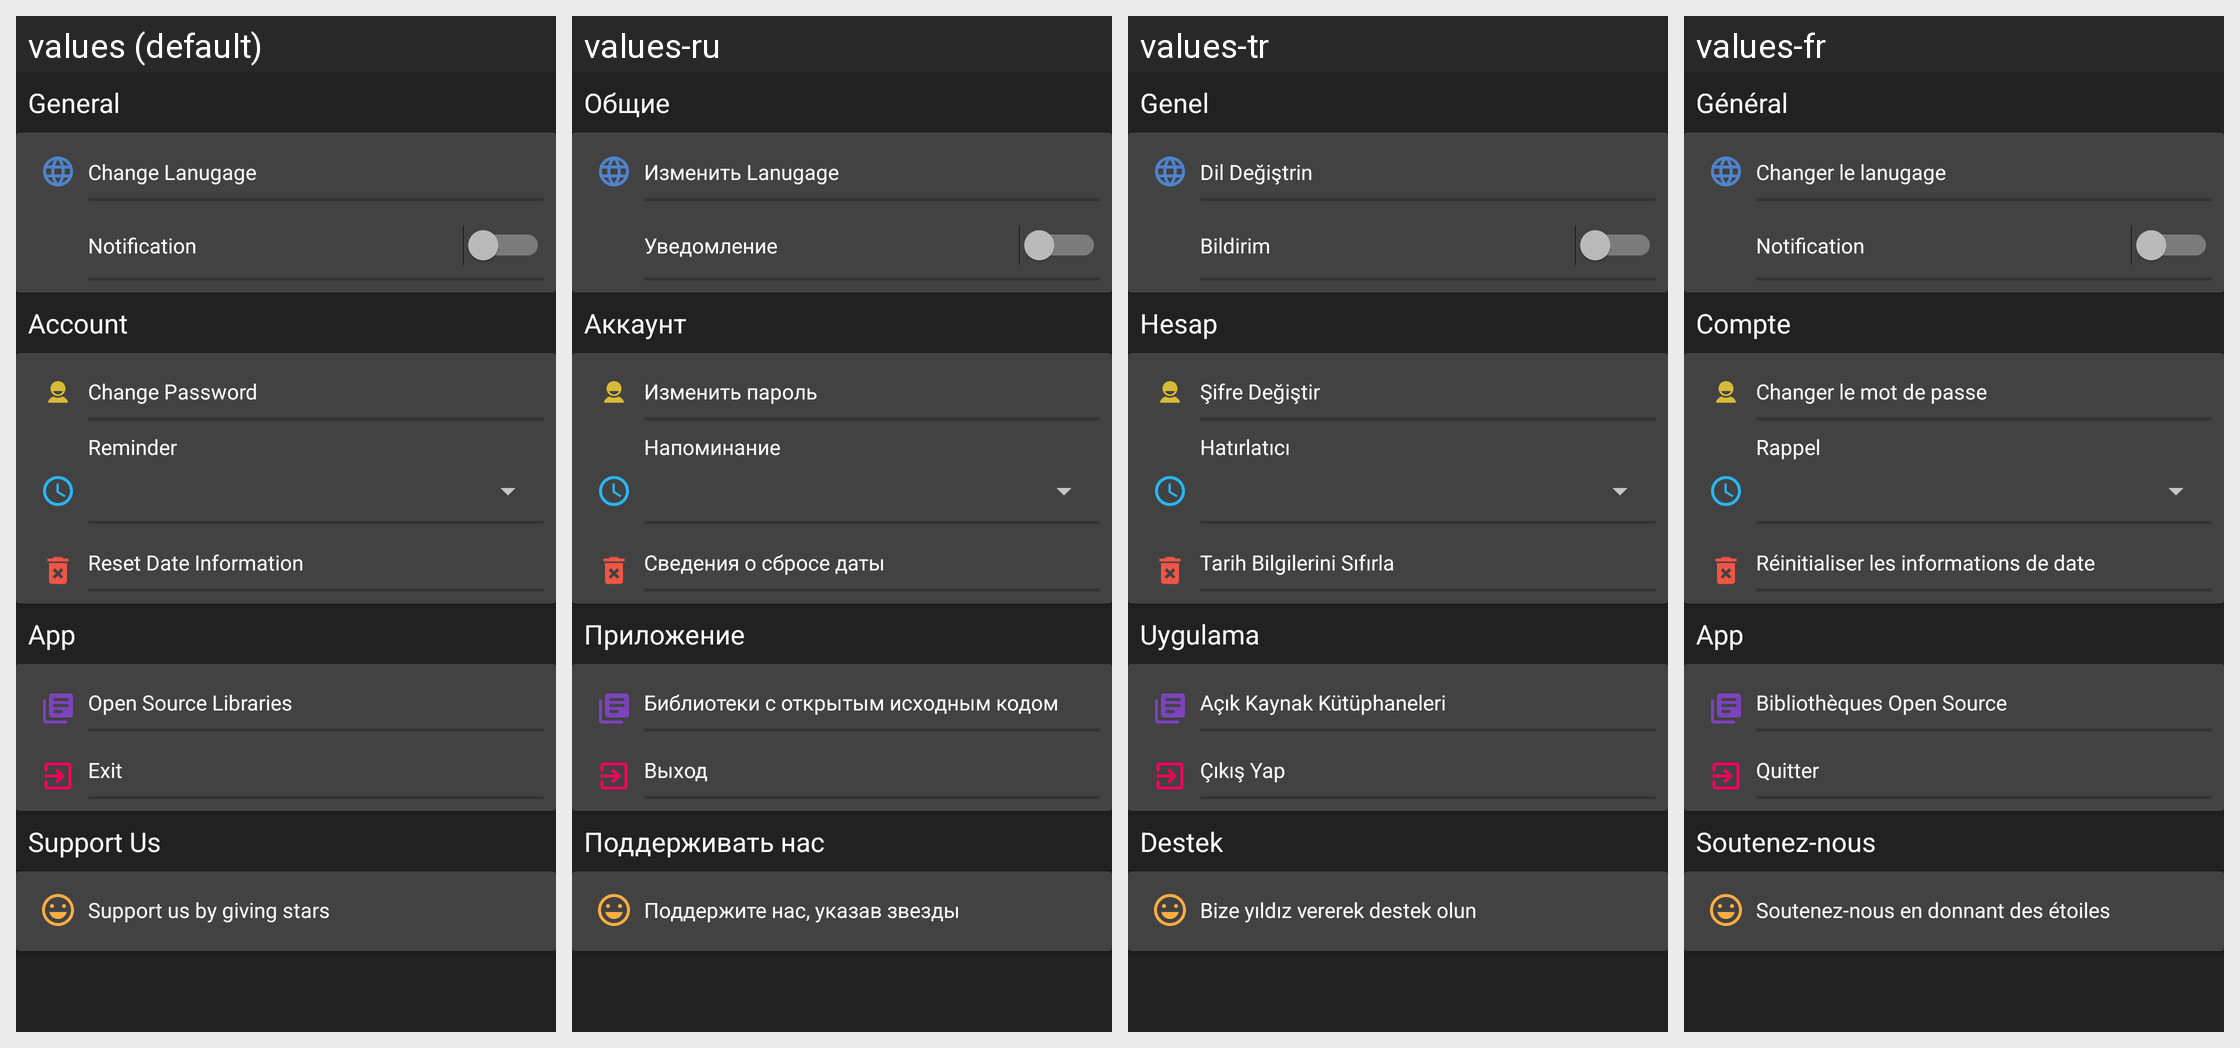

Here is an Android app screen in its default locale and in the app's own translations. Write out the translated-string differences for the strings that appear on this screen.
Android screen res/layout/fragment_ayarlar.xml rendered under 4 locales, left to right: values (default), values-ru, values-tr, values-fr. Device: Nexus 5 (rendered at 1080×1920; each locale shown at half size, 540×960, under a caption strip naming it); theme AppTheme.
Other locales in the repository, not shown: values-de, values-en, values-es, values-it.
Strings drawn on this screen, with the default value and each locale's value (text and hints the layout hard-codes, and strings that could not be matched under every locale, appear in the picture but are not listed):

hesap
  values: Account
  values-ru: Аккаунт
  values-tr: Hesap
  values-fr: Compte

uygulama
  values: App
  values-ru: Приложение
  values-tr: Uygulama
  values-fr: App

sifre_degistir
  values: Change Password
  values-ru: Изменить пароль
  values-tr: Şifre Değiştir
  values-fr: Changer le mot de passe

tarih_bilgilerini_sifirla
  values: Reset Date Information
  values-ru: Сведения о сбросе даты
  values-tr: Tarih Bilgilerini Sıfırla
  values-fr: Réinitialiser les informations de date

Check_Up_Time
  values: Reminder
  values-ru: Напоминание
  values-tr: Hatırlatıcı
  values-fr: Rappel

Dil_degistirin
  values: Change Lanugage
  values-ru: Изменить Lanugage
  values-tr: Dil Değiştrin
  values-fr: Changer le lanugage

bildirim
  values: Notification
  values-ru: Уведомление
  values-tr: Bildirim
  values-fr: Notification

genel
  values: General
  values-ru: Общие
  values-tr: Genel
  values-fr: Général

acik_kaynak_kutuphaneleri
  values: Open Source Libraries
  values-ru: Библиотеки с открытым исходным кодом
  values-tr: Açık Kaynak Kütüphaneleri
  values-fr: Bibliothèques Open Source

cikis_yap
  values: Exit
  values-ru: Выход
  values-tr: Çıkış Yap
  values-fr: Quitter

destek
  values: Support Us
  values-ru: Поддерживать нас
  values-tr: Destek
  values-fr: Soutenez-nous

bize_yildiz_vererek_destek_olun
  values: Support us by giving stars
  values-ru: Поддержите нас, указав звезды
  values-tr: Bize yıldız vererek destek olun
  values-fr: Soutenez-nous en donnant des étoiles
